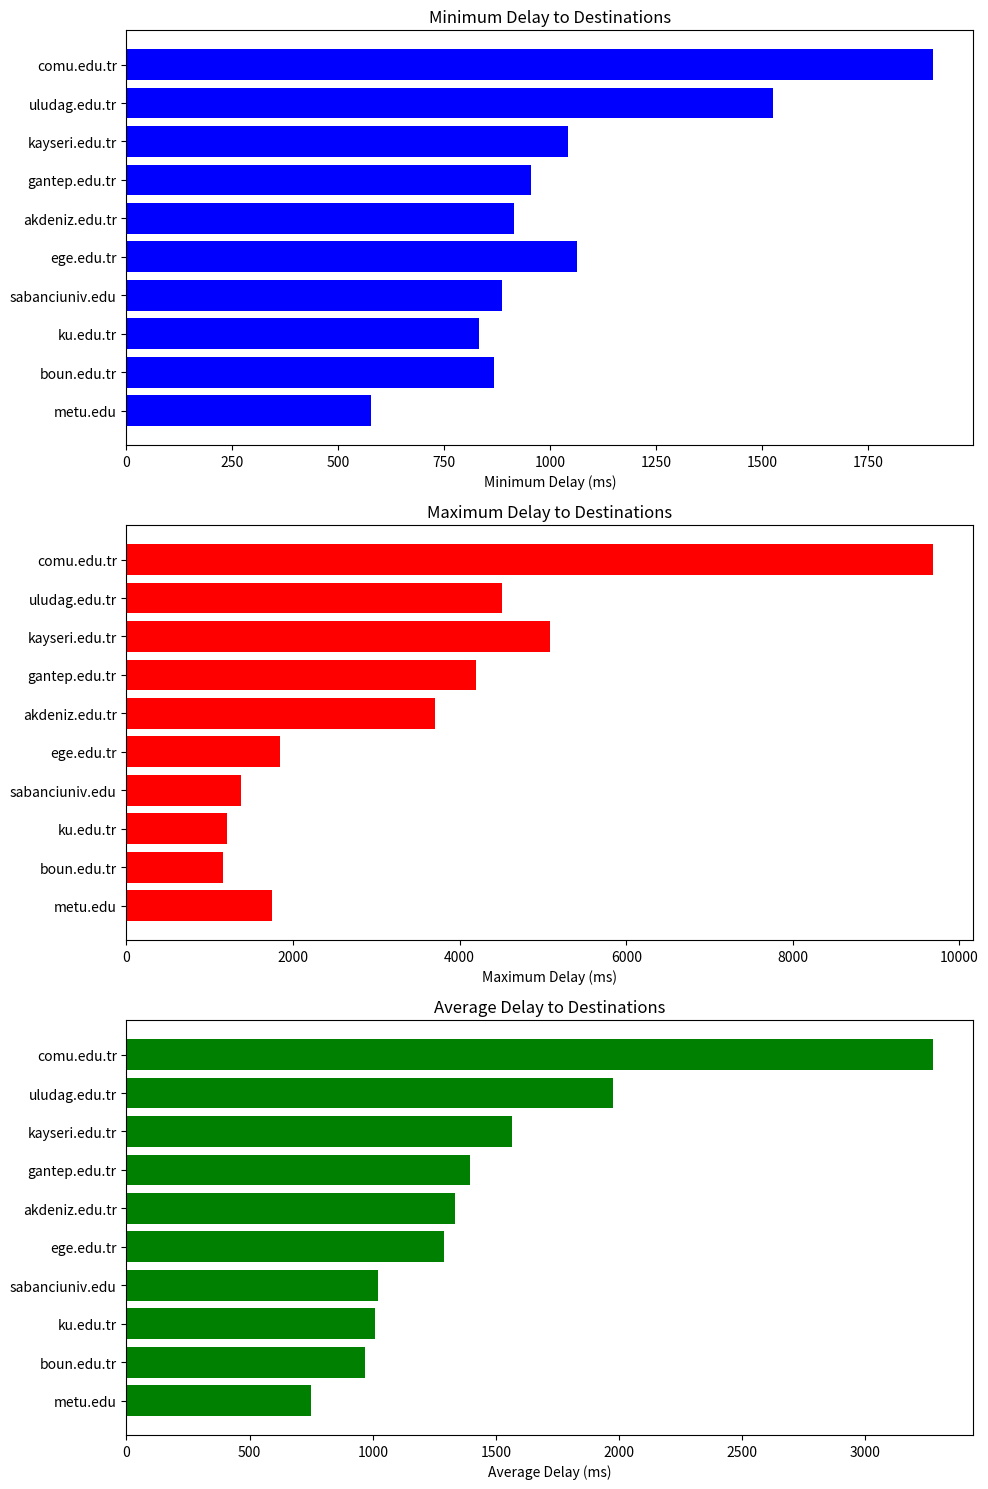

Write the Python code that produced this figure.
import pandas as pd
import matplotlib.pyplot as plt

# Define your data
data = {
    'Destination': [
        "comu.edu.tr",
        "uludag.edu.tr",
        "ege.edu.tr",
        "kayseri.edu.tr",
        "boun.edu.tr",
        "gantep.edu.tr",
        "akdeniz.edu.tr",
        "sabanciuniv.edu",
        "ku.edu.tr",
        "metu.edu"
    ],
    'Minimum Delay': [1903, 1525, 1064, 1043, 867, 955, 915, 887, 832, 578],
    'Maximum Delay': [9682, 4514, 1840, 5088, 1158, 4200, 3703, 1369, 1211, 1751],
    'Average Delay': [3273.9, 1973.3, 1289.3, 1565.0, 967.3, 1393.0, 1333.3, 1021.6, 1010.0, 750.3]
}

# Create a DataFrame
df = pd.DataFrame(data)

# Sort the DataFrame by Average Delay in ascending order
df = df.sort_values(by='Average Delay')

# Create subplots for Minimum, Maximum, and Average Delays
fig, axs = plt.subplots(3, figsize=(10, 15))

# Plot Minimum Delays
axs[0].barh(df['Destination'], df['Minimum Delay'], color='blue')
axs[0].set_xlabel('Minimum Delay (ms)')
axs[0].set_title('Minimum Delay to Destinations')

# Plot Maximum Delays
axs[1].barh(df['Destination'], df['Maximum Delay'], color='red')
axs[1].set_xlabel('Maximum Delay (ms)')
axs[1].set_title('Maximum Delay to Destinations')

# Plot Average Delays
axs[2].barh(df['Destination'], df['Average Delay'], color='green')
axs[2].set_xlabel('Average Delay (ms)')
axs[2].set_title('Average Delay to Destinations')

plt.tight_layout()

# Save the plot as an image file
plt.savefig("traceroute_delays_sunday_0100.png")

# Show the plot
plt.show()
